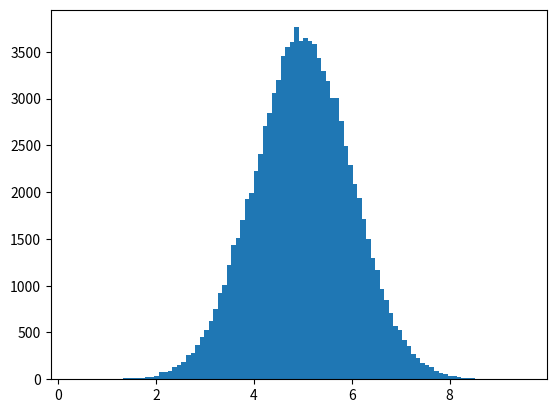

Python code for this plot:
import numpy
import matplotlib.pyplot as plt

x = numpy.random.normal(5.0, 1.0, 100000)
print(x)
plt.hist(x, 100)
plt.show()

# We specify that the mean value is 5.0, and the standard deviation is 1.0.

# Meaning that the values should be concentrated around 5.0,
# and rarely further away than 1.0 from the mean.

# And as you can see from the histogram, most values are between 4.0 and 6.0,
# with a top at approximately 5.0.